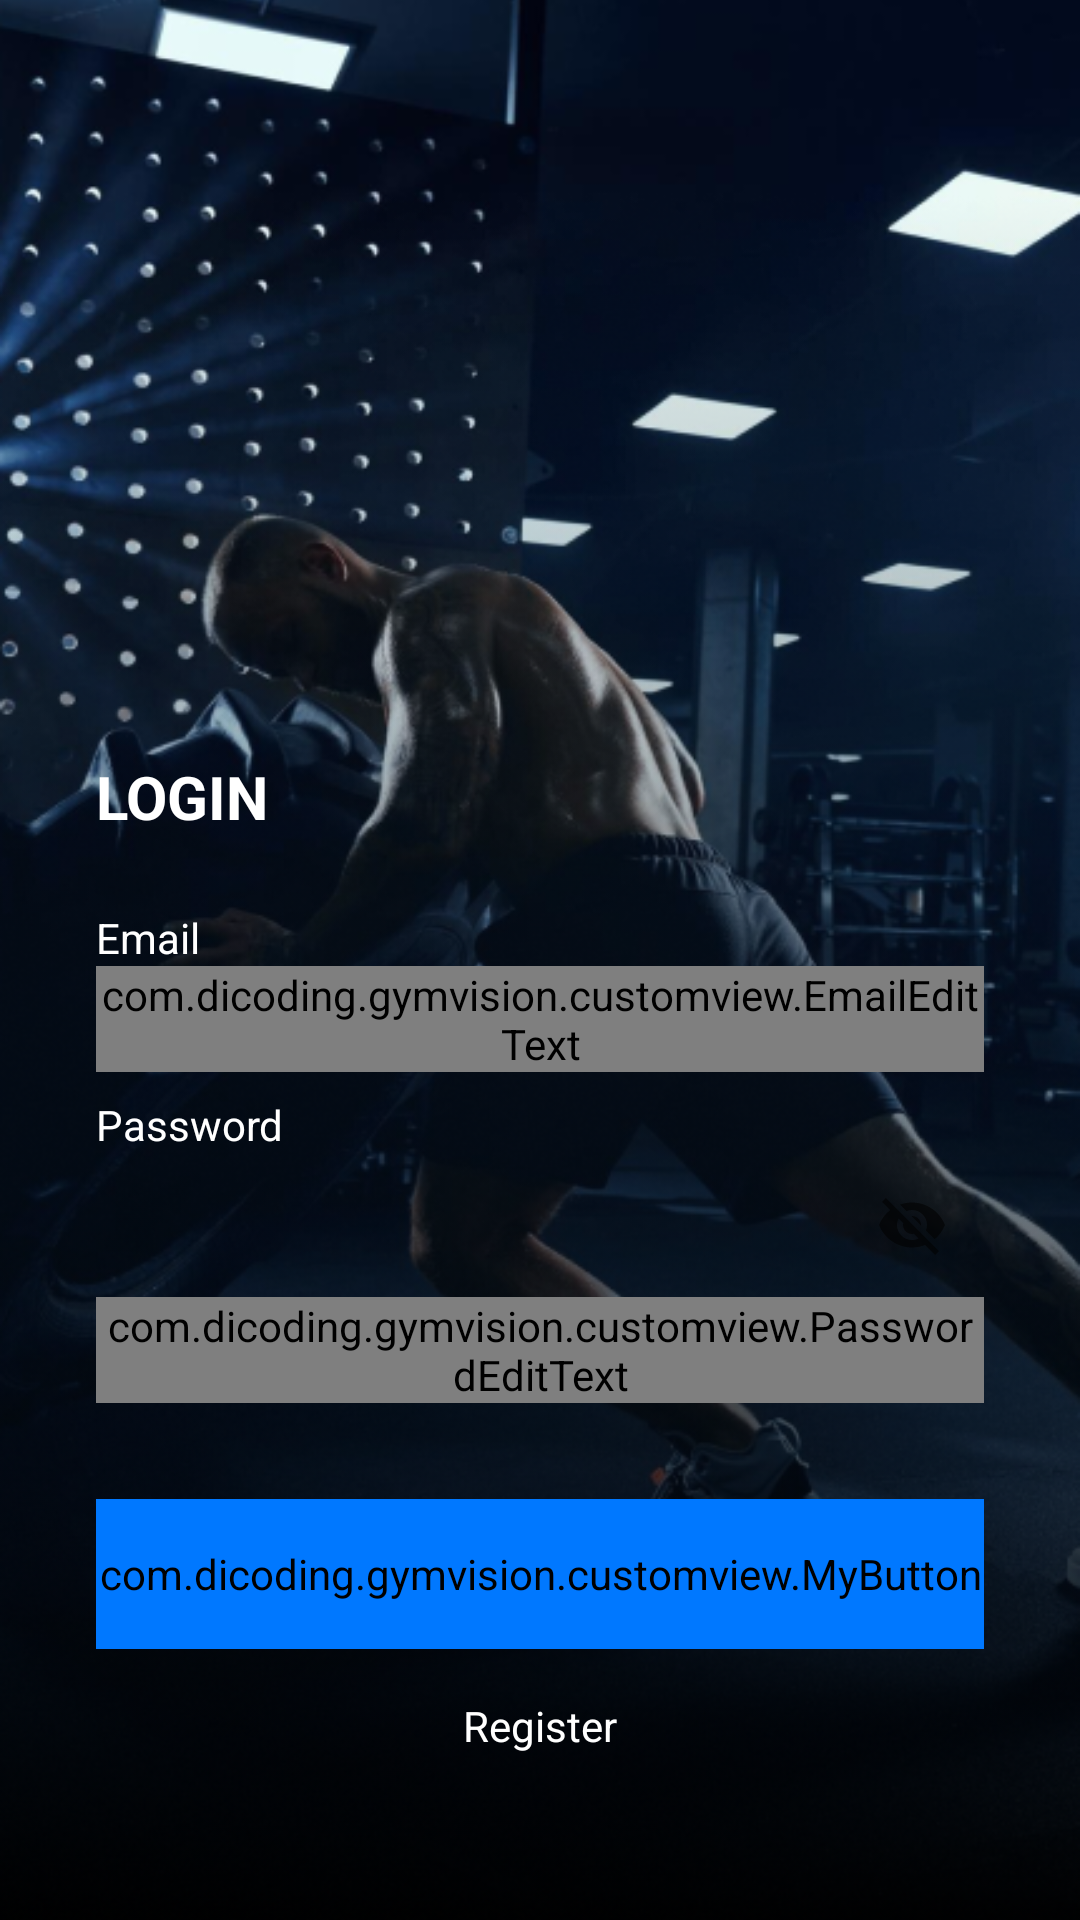

Here is an Android app screen rendered from its layout file. Give the layout XML and the strings, colors and styles it references.
<!-- AndroidManifest.xml: application theme Theme.Capstone -->
<!-- res/layout/activity_login.xml -->
<?xml version="1.0" encoding="utf-8"?>
<androidx.constraintlayout.widget.ConstraintLayout xmlns:android="http://schemas.android.com/apk/res/android"
    xmlns:app="http://schemas.android.com/apk/res-auto"
    xmlns:tools="http://schemas.android.com/tools"
    android:layout_width="match_parent"
    android:layout_height="match_parent"
    tools:context=".view.activity.LoginActivity">

    <ImageView
        android:id="@+id/imageView3"
        android:layout_width="match_parent"
        android:layout_height="match_parent"
        android:importantForAccessibility="no"
        android:scaleType="centerCrop"
        app:layout_constraintBottom_toBottomOf="parent"
        app:layout_constraintEnd_toEndOf="parent"
        app:layout_constraintStart_toStartOf="parent"
        app:layout_constraintTop_toTopOf="parent"
        app:srcCompat="@drawable/login" />

    <ImageView
        android:layout_width="wrap_content"
        android:layout_height="match_parent"
        android:importantForAccessibility="no"
        app:layout_constraintBottom_toBottomOf="parent"
        app:layout_constraintEnd_toEndOf="parent"
        app:layout_constraintStart_toStartOf="parent"
        app:layout_constraintTop_toTopOf="parent"
        app:srcCompat="@drawable/blur"
        android:scaleType="centerCrop"/>

    <TextView
        android:id="@+id/tv_tittle"
        android:layout_width="0dp"
        android:layout_height="wrap_content"
        android:layout_marginStart="32dp"
        android:layout_marginTop="50dp"
        android:layout_marginEnd="32dp"
        android:text="@string/title_login_page"
        android:textColor="@color/white"
        android:textSize="20sp"
        android:textStyle="bold"
        app:layout_constraintEnd_toEndOf="parent"
        app:layout_constraintHorizontal_bias="0.0"
        app:layout_constraintStart_toStartOf="parent"
        app:layout_constraintTop_toTopOf="@+id/guidelineHorizontal" />

    <TextView
        android:id="@+id/tv_email"
        android:layout_width="wrap_content"
        android:layout_height="wrap_content"
        android:layout_marginStart="32dp"
        android:layout_marginTop="24dp"
        android:text="@string/email"
        android:textColor="@color/white"
        app:layout_constraintStart_toStartOf="parent"
        app:layout_constraintTop_toBottomOf="@+id/tv_tittle" />

    <com.google.android.material.textfield.TextInputLayout
        android:id="@+id/emailEditTextLayout"
        style="@style/Widget.MaterialComponents.TextInputLayout.OutlinedBox"
        android:layout_width="0dp"
        android:layout_height="wrap_content"
        android:layout_marginStart="32dp"
        android:layout_marginEnd="32dp"
        app:boxBackgroundColor="@color/white"
        app:layout_constraintEnd_toEndOf="parent"
        app:layout_constraintStart_toStartOf="parent"
        app:layout_constraintTop_toBottomOf="@+id/tv_email"
        app:startIconDrawable="@drawable/ic_baseline_email_24">

        <com.dicoding.gymvision.customview.EmailEditText
            android:id="@+id/emailEditText"
            android:layout_width="match_parent"
            android:layout_height="wrap_content"
            app:errorEnabled="true"
            android:ems="10" />
    </com.google.android.material.textfield.TextInputLayout>

    <TextView
        android:id="@+id/passwordTextView"
        android:layout_width="wrap_content"
        android:layout_height="wrap_content"
        android:layout_marginStart="32dp"
        android:layout_marginTop="8dp"
        android:text="@string/password"
        android:textColor="@color/white"
        app:layout_constraintStart_toStartOf="parent"
        app:layout_constraintTop_toBottomOf="@+id/emailEditTextLayout" />

    <com.google.android.material.textfield.TextInputLayout
        android:id="@+id/passwordEditTextLayout"
        style="@style/Widget.MaterialComponents.TextInputLayout.OutlinedBox"
        android:layout_width="0dp"
        android:layout_height="wrap_content"
        android:layout_marginStart="32dp"
        android:layout_marginEnd="32dp"
        app:endIconMode="password_toggle"
        app:boxBackgroundColor="@color/white"
        app:layout_constraintEnd_toEndOf="parent"
        app:layout_constraintStart_toStartOf="parent"
        app:layout_constraintTop_toBottomOf="@+id/passwordTextView"
        app:startIconDrawable="@drawable/ic_baseline_lock_24">

        <com.dicoding.gymvision.customview.PasswordEditText
            android:id="@+id/passwordEditText"
            android:layout_width="match_parent"
            android:layout_height="wrap_content"
            app:errorEnabled="true"
            android:inputType="textPassword"
            android:ems="10"
            tools:ignore="SpeakableTextPresentCheck" />
    </com.google.android.material.textfield.TextInputLayout>

    <com.dicoding.gymvision.customview.MyButton
        android:id="@+id/btn_login"
        android:layout_width="0dp"
        android:layout_height="50dp"
        android:layout_marginStart="32dp"
        android:layout_marginTop="32dp"
        android:layout_marginEnd="32dp"
        android:backgroundTint="@color/blue"
        app:layout_constraintEnd_toEndOf="parent"
        app:layout_constraintStart_toStartOf="parent"
        app:layout_constraintTop_toBottomOf="@+id/passwordEditTextLayout" />

    <TextView
        android:id="@+id/tv_register"
        android:layout_width="wrap_content"
        android:layout_height="wrap_content"
        android:layout_marginTop="16dp"
        android:clickable="true"
        android:focusable="true"
        android:gravity="center"
        android:text="@string/register_prompt"
        android:textColor="@color/white"
        android:textSize="14sp"
        app:layout_constraintEnd_toEndOf="parent"
        app:layout_constraintStart_toStartOf="parent"
        app:layout_constraintTop_toBottomOf="@+id/btn_login" />
















    <androidx.constraintlayout.widget.Guideline
        android:id="@+id/guidelineHorizontal"
        android:layout_width="wrap_content"
        android:layout_height="64dp"
        android:orientation="horizontal"
        app:layout_constraintEnd_toEndOf="parent"
        app:layout_constraintGuide_end="438dp"
        app:layout_constraintStart_toStartOf="parent" />

    <androidx.constraintlayout.widget.Guideline
        android:id="@+id/guidelineHorizontal2"
        android:layout_width="wrap_content"
        android:layout_height="64dp"
        android:orientation="horizontal"
        app:layout_constraintEnd_toEndOf="parent"
        app:layout_constraintGuide_begin="73dp"
        app:layout_constraintStart_toStartOf="parent" />

    <ProgressBar
        android:id="@+id/progress_bar"
        style="?android:attr/progressBarStyle"
        android:layout_width="wrap_content"
        android:layout_height="wrap_content"
        android:layout_gravity="center"
        android:indeterminateTint="@color/white"
        android:visibility="gone"
        tools:visibility="visible"
        app:layout_constraintEnd_toEndOf="parent"
        app:layout_constraintStart_toStartOf="parent"
        app:layout_constraintTop_toTopOf="parent"
        app:layout_constraintBottom_toBottomOf="parent"/>

</androidx.constraintlayout.widget.ConstraintLayout>
<!-- resources referenced by this layout -->
<resources>
  <color name="blue">#0078FF</color>
  <color name="white">#FFFFFFFF</color>
  <!-- drawable blur: png bitmap (drawable, 191105 bytes) -->
  <!-- drawable login: png bitmap (drawable, 416896 bytes) -->
  <string name="email">Email</string>
  <string name="password">Password</string>
  <string name="register_prompt">Register</string>
  <string name="title_login_page">LOGIN</string>
  <style name="Theme.Capstone" parent="Theme.MaterialComponents.DayNight.NoActionBar">
          
          <item name="colorPrimary">@color/blue</item>
          <item name="colorPrimaryVariant">@color/black</item>
  
          
          <item name="android:statusBarColor">@android:color/transparent</item>
  
          
          <item name="colorSecondary">@color/white</item>
          <item name="colorOnSecondary">@color/white</item>
  
          
          <item name="android:windowActivityTransitions">true</item>
          <item name="android:windowEnterTransition">@android:transition/explode</item>
          <item name="android:windowExitTransition">@android:transition/explode</item>
  
          
          <item name="android:windowLightStatusBar">true</item>
      </style>
  <color name="black">#FF000000</color>
</resources>
